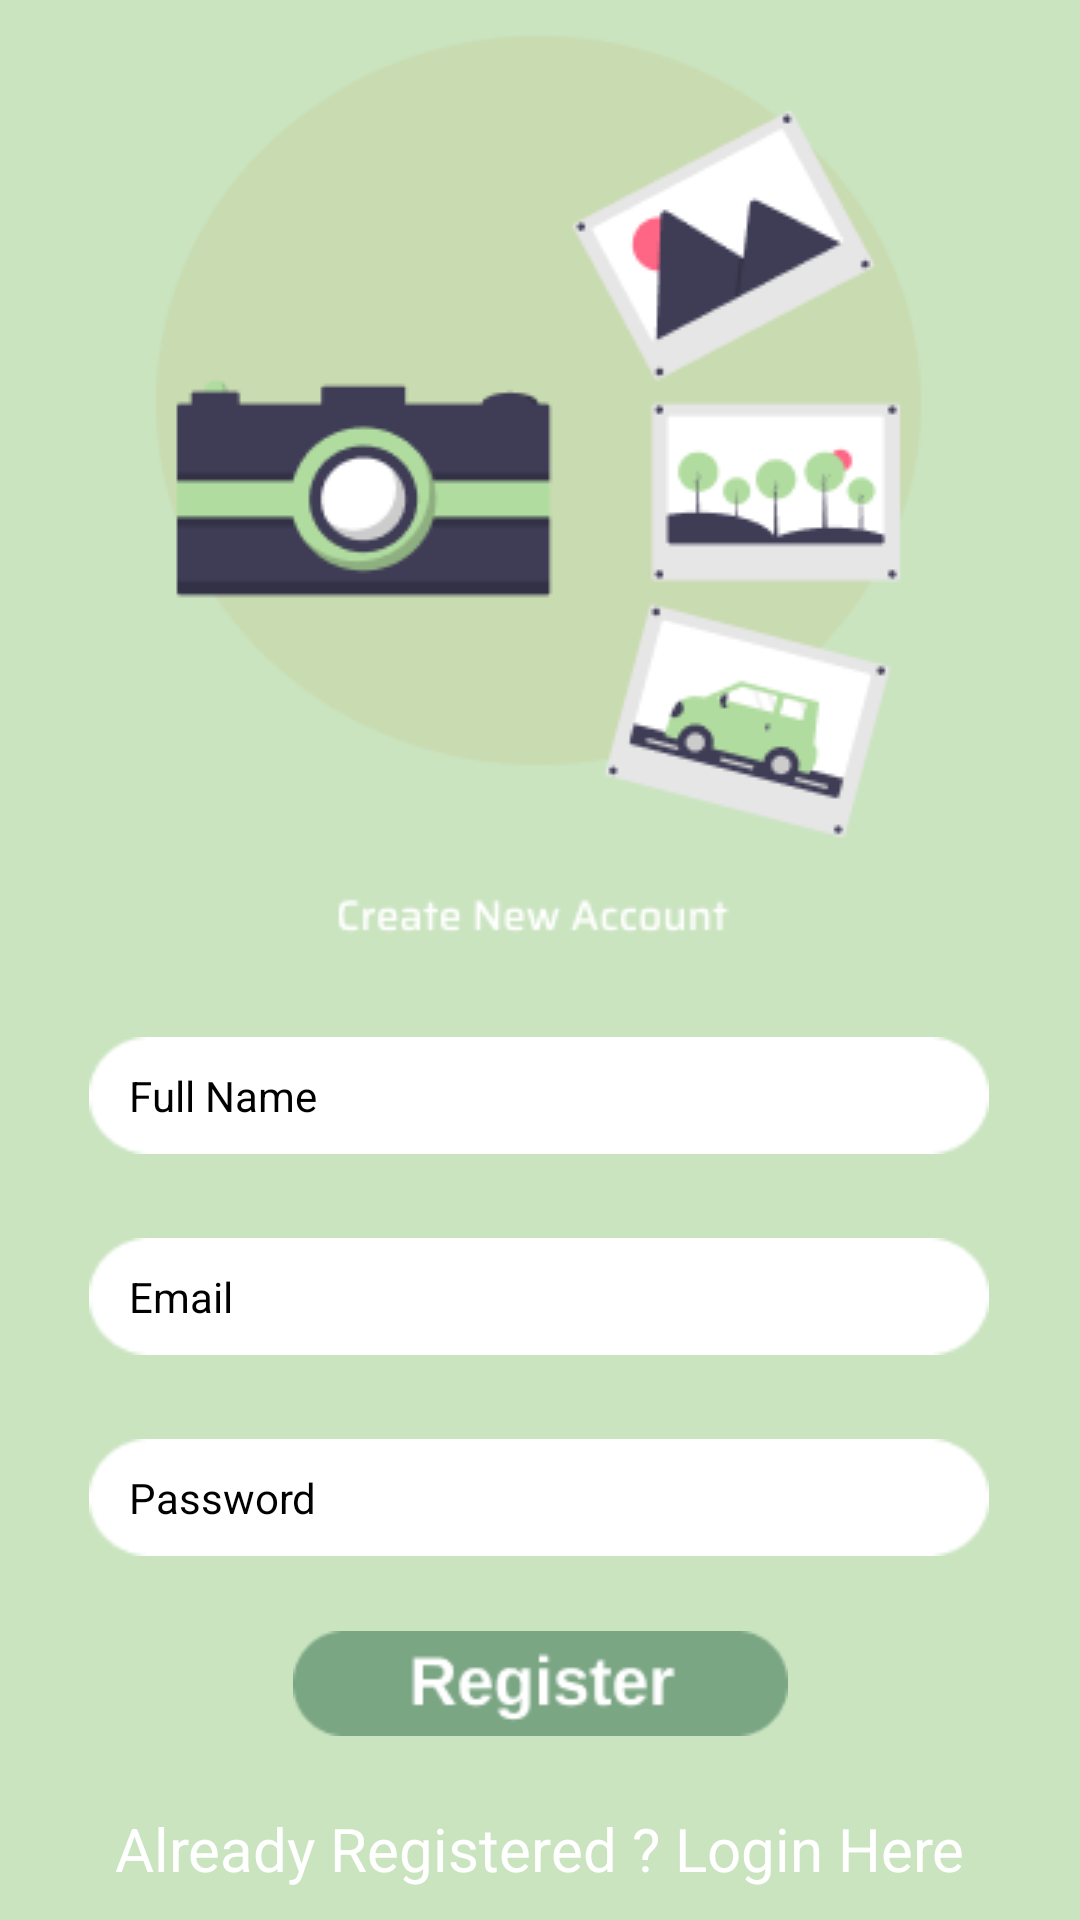

Here is an Android app screen rendered from its layout file. Give the layout XML and the strings, colors and styles it references.
<!-- AndroidManifest.xml: application theme Theme.PhotoAlbum -->
<!-- res/layout/activity_register.xml -->
<?xml version="1.0" encoding="utf-8"?>
<androidx.constraintlayout.widget.ConstraintLayout xmlns:android="http://schemas.android.com/apk/res/android"
    xmlns:app="http://schemas.android.com/apk/res-auto"
    xmlns:tools="http://schemas.android.com/tools"
    android:layout_width="match_parent"
    android:layout_height="match_parent"
    android:background="@drawable/register_background"
    tools:context=".RegisterActivity">


    <EditText
        android:id="@+id/fullName"
        android:layout_width="300dp"
        android:layout_height="wrap_content"
        android:layout_marginStart="16dp"
        android:layout_marginEnd="16dp"
        android:background="@drawable/register_rectangle"
        android:ems="10"

        android:hint=" Full Name"
        android:inputType="textPersonName"
        android:padding="10dp"
        android:textColor="@color/black"
        android:textColorHint="@color/black"
        android:textSize="14sp"
        app:layout_constraintBottom_toBottomOf="parent"
        app:layout_constraintEnd_toEndOf="parent"
        app:layout_constraintHorizontal_bias="0.493"
        app:layout_constraintStart_toStartOf="parent"
        app:layout_constraintTop_toTopOf="parent"
        app:layout_constraintVertical_bias="0.575" />

    <EditText
        android:id="@+id/Email"
        android:layout_width="300dp"
        android:layout_height="wrap_content"
        android:layout_marginStart="16dp"
        android:layout_marginTop="28dp"
        android:layout_marginEnd="16dp"
        android:background="@drawable/register_rectangle"
        android:ems="10"
        android:hint=" Email"

        android:inputType="textEmailAddress"
        android:padding="10dp"
        android:textColor="@color/black"
        android:textColorHint="@color/black"
        android:textSize="14sp"
        app:layout_constraintEnd_toEndOf="parent"
        app:layout_constraintHorizontal_bias="0.494"
        app:layout_constraintStart_toStartOf="parent"
        app:layout_constraintTop_toBottomOf="@+id/fullName" />

    <EditText
        android:id="@+id/password"
        android:layout_width="300dp"
        android:layout_height="wrap_content"
        android:layout_marginStart="16dp"
        android:layout_marginTop="28dp"
        android:layout_marginEnd="16dp"
        android:background="@drawable/register_rectangle"
        android:ems="10"
        android:hint=" Password"
        android:inputType="textPassword"
        android:padding="10dp"
        android:textColor="@color/black"
        android:textColorHint="@color/black"
        android:textSize="14sp"
        app:layout_constraintEnd_toEndOf="parent"
        app:layout_constraintHorizontal_bias="0.494"
        app:layout_constraintStart_toStartOf="parent"
        app:layout_constraintTop_toBottomOf="@+id/Email" />

    <View
        android:id="@+id/registerBtn"
        android:layout_width="165dp"
        android:layout_height="35dp"
        android:layout_marginTop="92dp"
        android:background="@drawable/register_button"
        app:layout_constraintEnd_toEndOf="parent"
        app:layout_constraintStart_toStartOf="parent"
        app:layout_constraintTop_toBottomOf="@+id/Email"></View>

    <TextView
        android:id="@+id/createText"
        android:layout_width="wrap_content"
        android:layout_height="wrap_content"
        android:layout_marginTop="24dp"
        android:text="Already Registered ? Login Here"
        android:textColor="#FFFFFF"
        android:textSize="20dp"
        app:layout_constraintBottom_toBottomOf="parent"
        app:layout_constraintEnd_toEndOf="parent"
        app:layout_constraintStart_toStartOf="parent"
        app:layout_constraintTop_toBottomOf="@+id/registerBtn"
        app:layout_constraintVertical_bias="0.0" />

    <ProgressBar
        android:id="@+id/progressBar"
        style="?android:attr/progressBarStyle"
        android:layout_width="wrap_content"
        android:layout_height="wrap_content"
        android:visibility="invisible"
        app:layout_constraintBottom_toBottomOf="parent"
        app:layout_constraintEnd_toEndOf="parent"
        app:layout_constraintStart_toStartOf="parent"
        app:layout_constraintTop_toBottomOf="@+id/createText"
        app:layout_constraintVertical_bias="0.26" />

</androidx.constraintlayout.widget.ConstraintLayout>
<!-- resources referenced by this layout -->
<resources>
  <color name="black">#FF000000</color>
  <!-- drawable register_background: png bitmap (drawable-v24, 18565 bytes) -->
  <!-- drawable register_button: png bitmap (drawable-v24, 2429 bytes) -->
  <!-- drawable register_rectangle: png bitmap (drawable-v24, 653 bytes) -->
  <style name="Theme.PhotoAlbum" parent="Theme.MaterialComponents.DayNight.NoActionBar">
  
  
  
          <item name="android:colorBackground">@color/white</item>
          <item name="colorPrimary">@color/teal_700</item>
          <item name="colorPrimaryDark">@color/black</item>
  
  
  
  
  
          
  
  
  
          
      </style>
  <color name="white">#FFFFFFFF</color>
  <color name="teal_700">#FF018786</color>
</resources>
